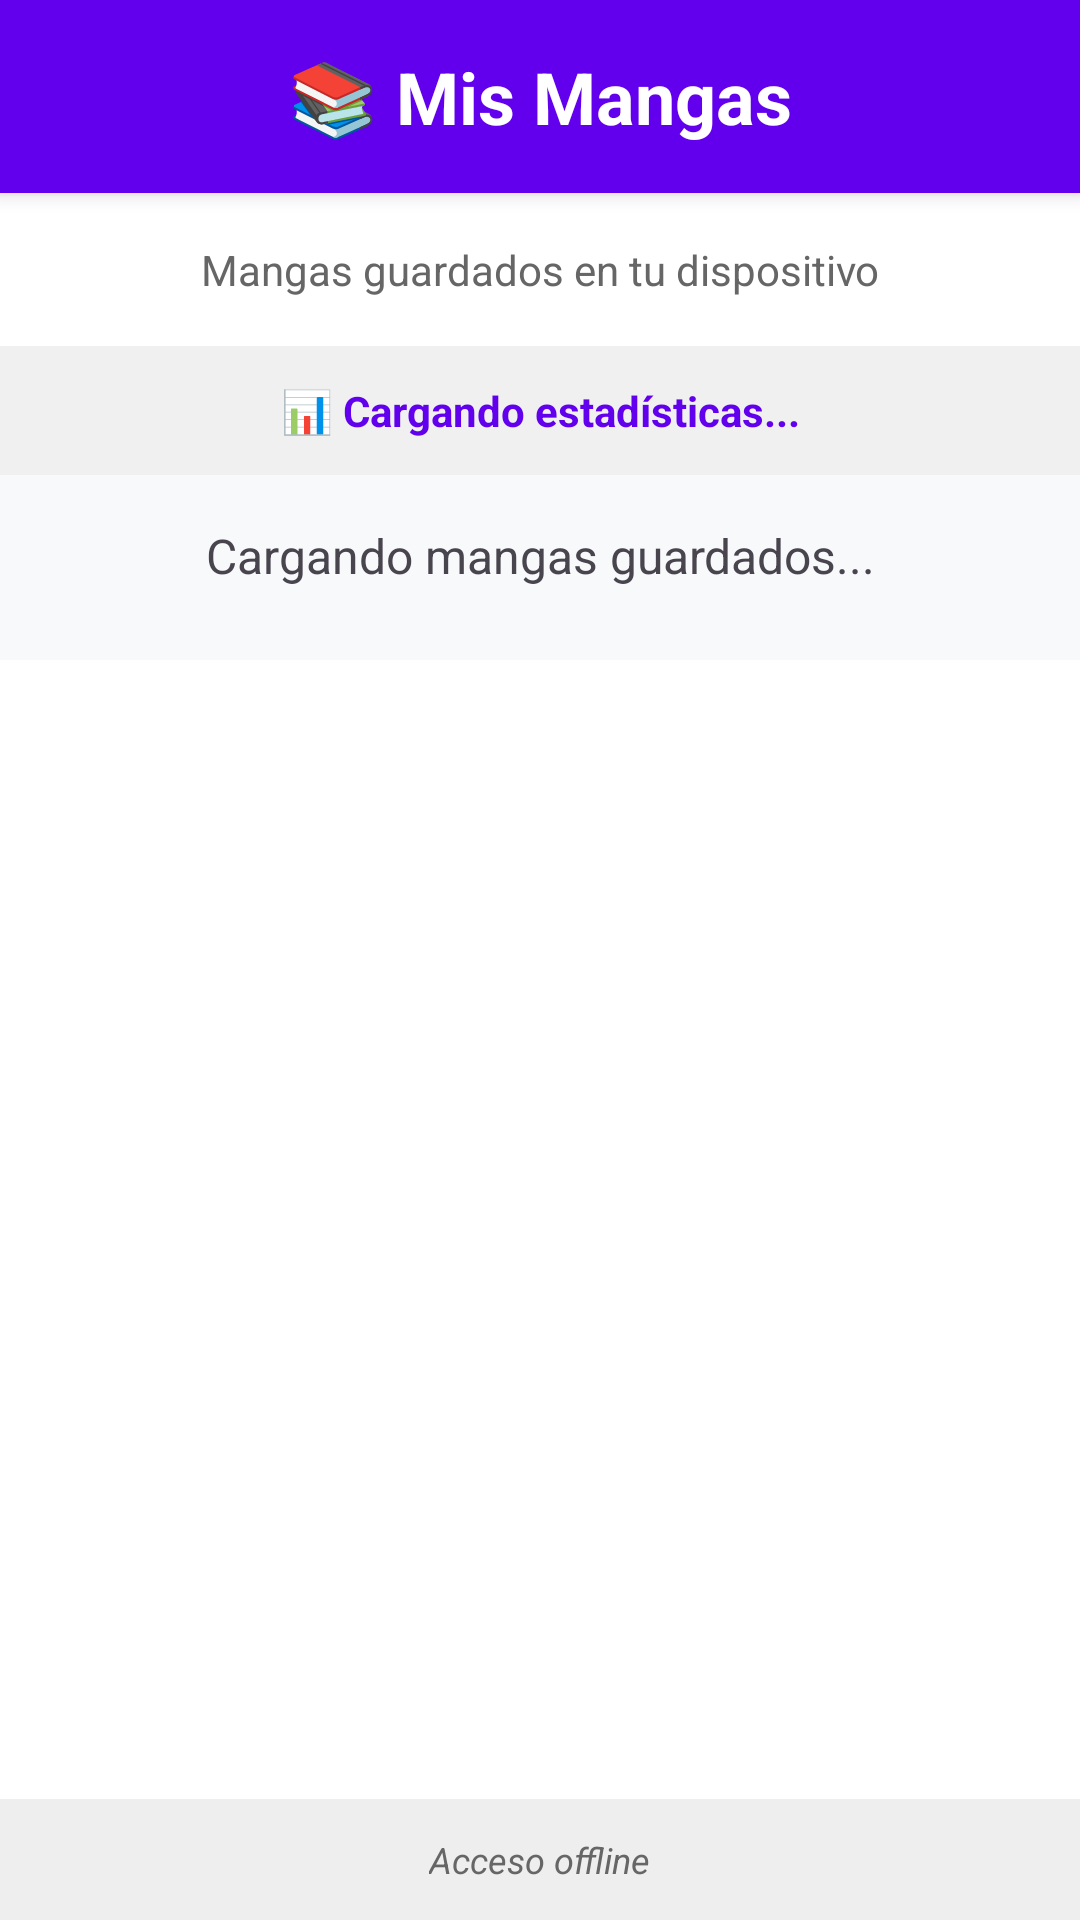

Android layout source for this screen:
<!-- AndroidManifest.xml: application theme Theme.LectorManga -->
<!-- res/layout/activity_read_mangas.xml -->
<?xml version="1.0" encoding="utf-8"?>
<LinearLayout xmlns:android="http://schemas.android.com/apk/res/android"
    xmlns:tools="http://schemas.android.com/tools"
    android:layout_width="match_parent"
    android:layout_height="match_parent"
    android:orientation="vertical"
    android:background="#F8F9FA"
    tools:context=".ReadMangasActivity">

    
    <LinearLayout
        android:layout_width="match_parent"
        android:layout_height="wrap_content"
        android:background="@color/design_default_color_primary"
        android:padding="16dp"
        android:elevation="4dp">

        <TextView
            android:layout_width="match_parent"
            android:layout_height="wrap_content"
            android:text="📚 Mis Mangas"
            android:textSize="24sp"
            android:textStyle="bold"
            android:textColor="@android:color/white"
            android:gravity="center" />

    </LinearLayout>

    
    <TextView
        android:layout_width="match_parent"
        android:layout_height="wrap_content"
        android:text="Mangas guardados en tu dispositivo"
        android:textSize="14sp"
        android:textColor="#666666"
        android:padding="16dp"
        android:background="@android:color/white"
        android:gravity="center" />

    
    <TextView
        android:id="@+id/statsText"
        android:layout_width="match_parent"
        android:layout_height="wrap_content"
        android:text="📊 Cargando estadísticas..."
        android:textSize="14sp"
        android:textStyle="bold"
        android:textColor="@color/design_default_color_primary"
        android:padding="12dp"
        android:background="#F0F0F0"
        android:gravity="center" />

    
    <TextView
        android:id="@+id/statusText"
        android:layout_width="match_parent"
        android:layout_height="wrap_content"
        android:text="Cargando mangas guardados..."
        android:textSize="16sp"
        android:padding="16dp"
        android:gravity="center"
        android:layout_marginBottom="8dp" />

    
    <androidx.recyclerview.widget.RecyclerView
        android:id="@+id/recyclerView"
        android:layout_width="match_parent"
        android:layout_height="0dp"
        android:layout_weight="1"
        android:background="@android:color/white"
        android:padding="8dp" />

    
    <LinearLayout
        android:layout_width="match_parent"
        android:layout_height="wrap_content"
        android:orientation="horizontal"
        android:background="#EEEEEE"
        android:padding="12dp"
        android:gravity="center">

        <TextView
            android:layout_width="wrap_content"
            android:layout_height="wrap_content"
            android:text="Acceso offline"
            android:textSize="12sp"
            android:textColor="#666666"
            android:textStyle="italic" />

    </LinearLayout>

</LinearLayout>
<!-- resources referenced by this layout -->
<resources>
  <style name="Theme.LectorManga" parent="Base.Theme.LectorManga" />
  <style name="Base.Theme.LectorManga" parent="Theme.Material3.DayNight.NoActionBar">
          
          
      </style>
</resources>
